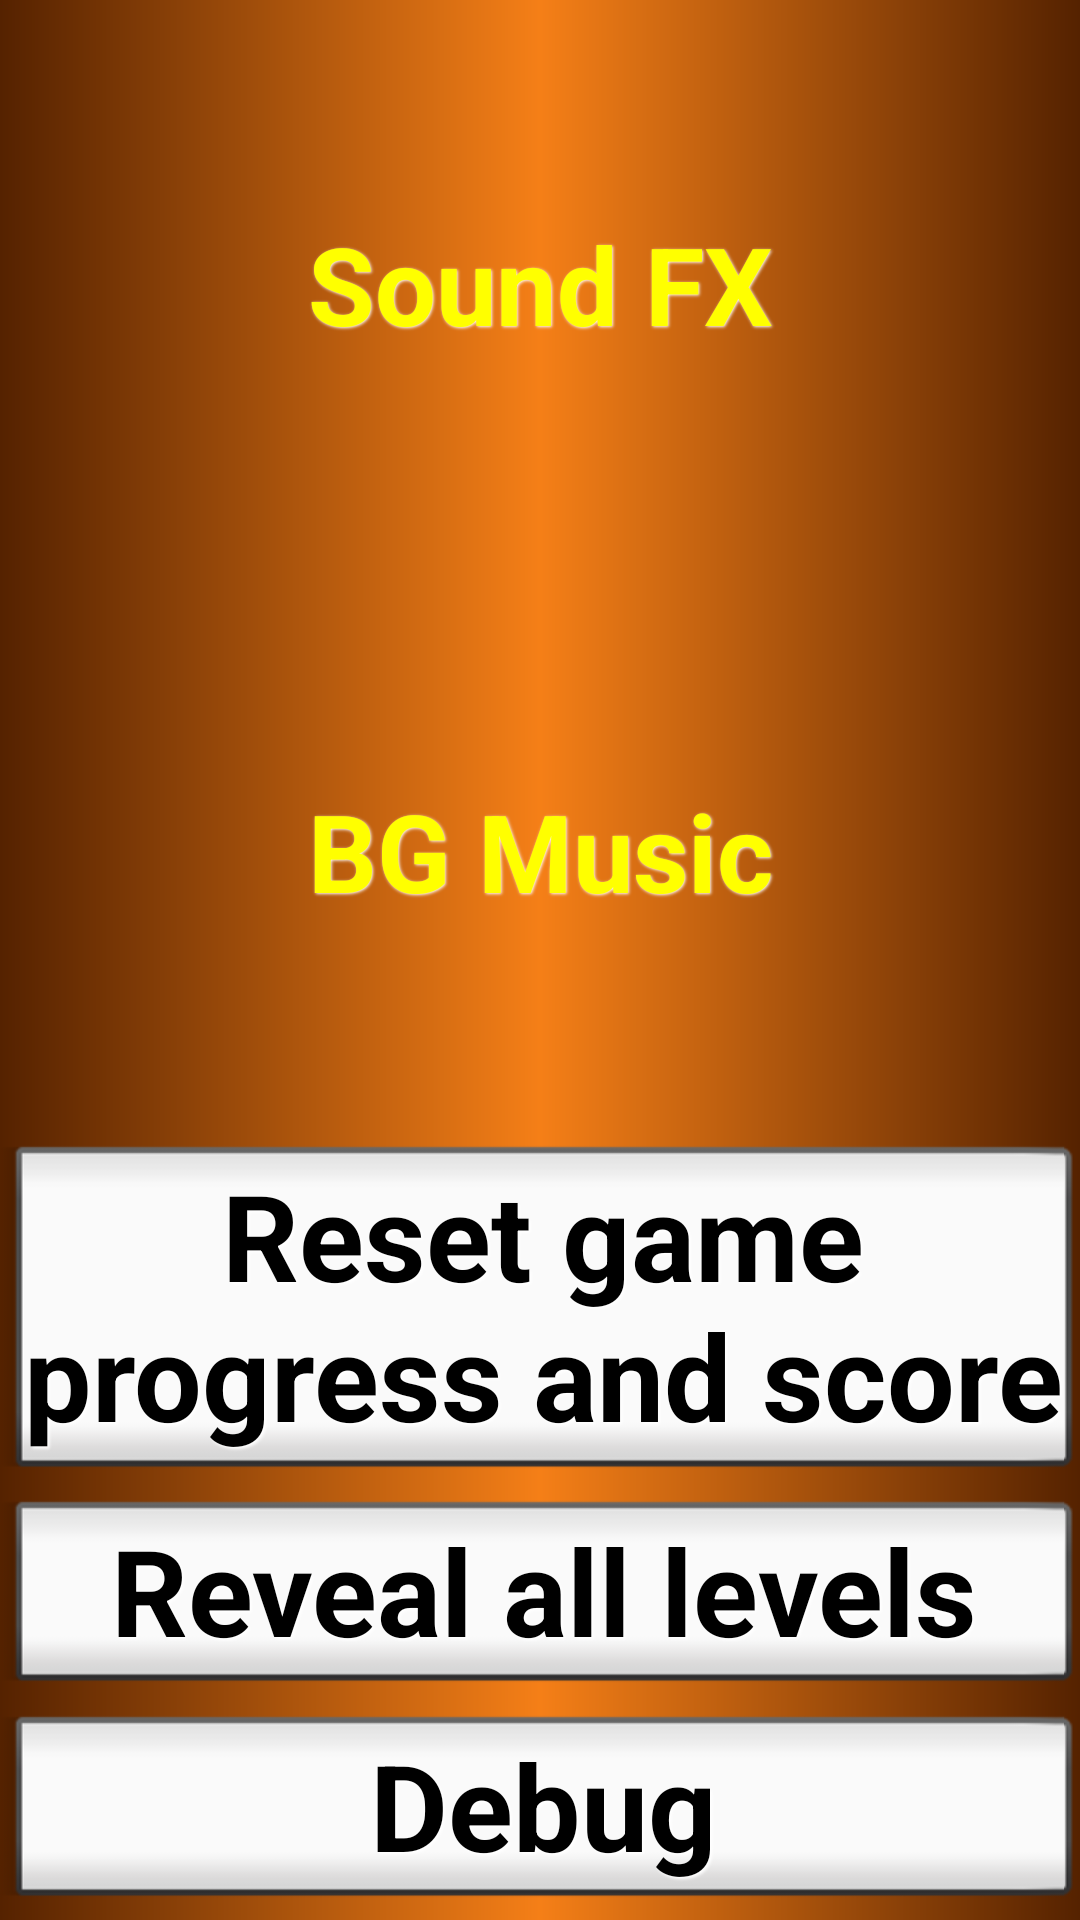

Write the Android layout XML for this screen, with the resource values it uses.
<!-- AndroidManifest.xml: application theme AppTheme -->
<!-- res/layout/activity_settings.xml -->
<?xml version="1.0" encoding="utf-8"?>
<RelativeLayout xmlns:android="http://schemas.android.com/apk/res/android"
    android:orientation="vertical"
    android:layout_width="match_parent"
    android:layout_height="match_parent">


    <LinearLayout
        android:orientation="vertical"
        android:layout_width="match_parent"
        android:layout_height="match_parent"
        android:layout_alignParentTop="true"
        android:layout_alignParentLeft="true"
        android:layout_alignParentStart="true">

        <TextView
            android:text="@string/settings_sound"
            android:id="@+id/opt_sfx"
            style = "@style/MenuFont"
            android:layout_width="match_parent"
            android:layout_height="wrap_content"
            android:gravity="center"
            android:layout_weight="1"
            android:onClick="onClick" />
        <TextView
            android:text="@string/settings_music"
            android:id="@+id/opt_bgm"
            style = "@style/MenuFont"
            android:layout_width="match_parent"
            android:layout_height="wrap_content"
            android:layout_weight="1"
            android:gravity="center"
            android:onClick="onClick"/>

        <Button
            android:text="@string/settings_resetscores"
            android:layout_width="match_parent"
            android:layout_height="wrap_content"
            android:id="@+id/buttonReset"
            android:onClick="onResetClick"
            style="@android:style/Widget.Button.Inset" />
        <Button
            android:text="@string/settings_reveal"
            android:layout_width="match_parent"
            android:layout_height="wrap_content"
            android:id="@+id/buttonRevealLevels"
            android:visibility="visible"
            android:onClick="onRevealClick"
            style="@android:style/Widget.Button.Inset" />
        <Button
            android:text="Debug"
            android:layout_width="match_parent"
            android:layout_height="wrap_content"
            android:onClick="onDebugClick"
            style="@android:style/Widget.Button.Inset"
            android:id="@+id/buttonDebug"
            />
    </LinearLayout>
</RelativeLayout>
<!-- resources referenced by this layout -->
<resources>
  <string name="settings_music">BG Music</string>
  <string name="settings_resetscores">Reset game progress and score</string>
  <string name="settings_reveal" translatable="false">Reveal all levels</string>
  <string name="settings_sound">Sound FX</string>
  <style name="MenuFont" parent="@android:style/Widget.TextView">
          <item name="android:textSize">36sp</item>
          <item name="android:textColor">#FFFFFF00</item>
          <item name="android:textStyle">bold</item>
          <item name="android:clickable">true</item>
          <item name="android:shadowColor">@color/mainmenu_text_shadow_white</item>
          <item name="android:shadowDx">1</item>
          <item name="android:shadowDy">1</item>
          <item name="android:shadowRadius">2</item>
      </style>
  <style name="AppTheme" parent="Theme.AppCompat.Light.DarkActionBar">
          <item name="android:windowBackground">@drawable/bg_gradient</item>
          <item name="android:textColor">#F0E68C</item>
          <item name="android:buttonStyle">@style/MainMenuButton</item>
          <item name="android:textViewStyle">@style/MenuFont</item>
      </style>
  <color name="mainmenu_text_shadow_white">#FFFFFF</color>
  <!-- drawable bg_gradient (drawable) -->
  <?xml version="1.0" encoding="utf-8"?>
  <shape xmlns:android="http://schemas.android.com/apk/res/android"
      android:shape="rectangle" >
      <gradient
          android:angle="0"
          android:startColor="#552200"
          android:centerColor="#f57f17"
          android:endColor="#552200"
          android:type="linear" />
  </shape>
      
  <style name="MainMenuButton" parent="@android:style/Widget.Button">
          <item name="android:background">@drawable/button</item>
          <item name="android:layout_width">fill_parent</item>
          <item name="android:layout_height">wrap_content</item>
          <item name="android:textSize">40sp</item>
          <item name="android:textColor">#FFFFFF00</item>
          <item name="android:textStyle">bold</item>
          <item name="android:shadowColor">@color/mainmenu_text_shadow_white</item>
          <item name="android:shadowDx">2</item>
          <item name="android:shadowDy">2</item>
          <item name="android:shadowRadius">2</item>
      </style>
</resources>
